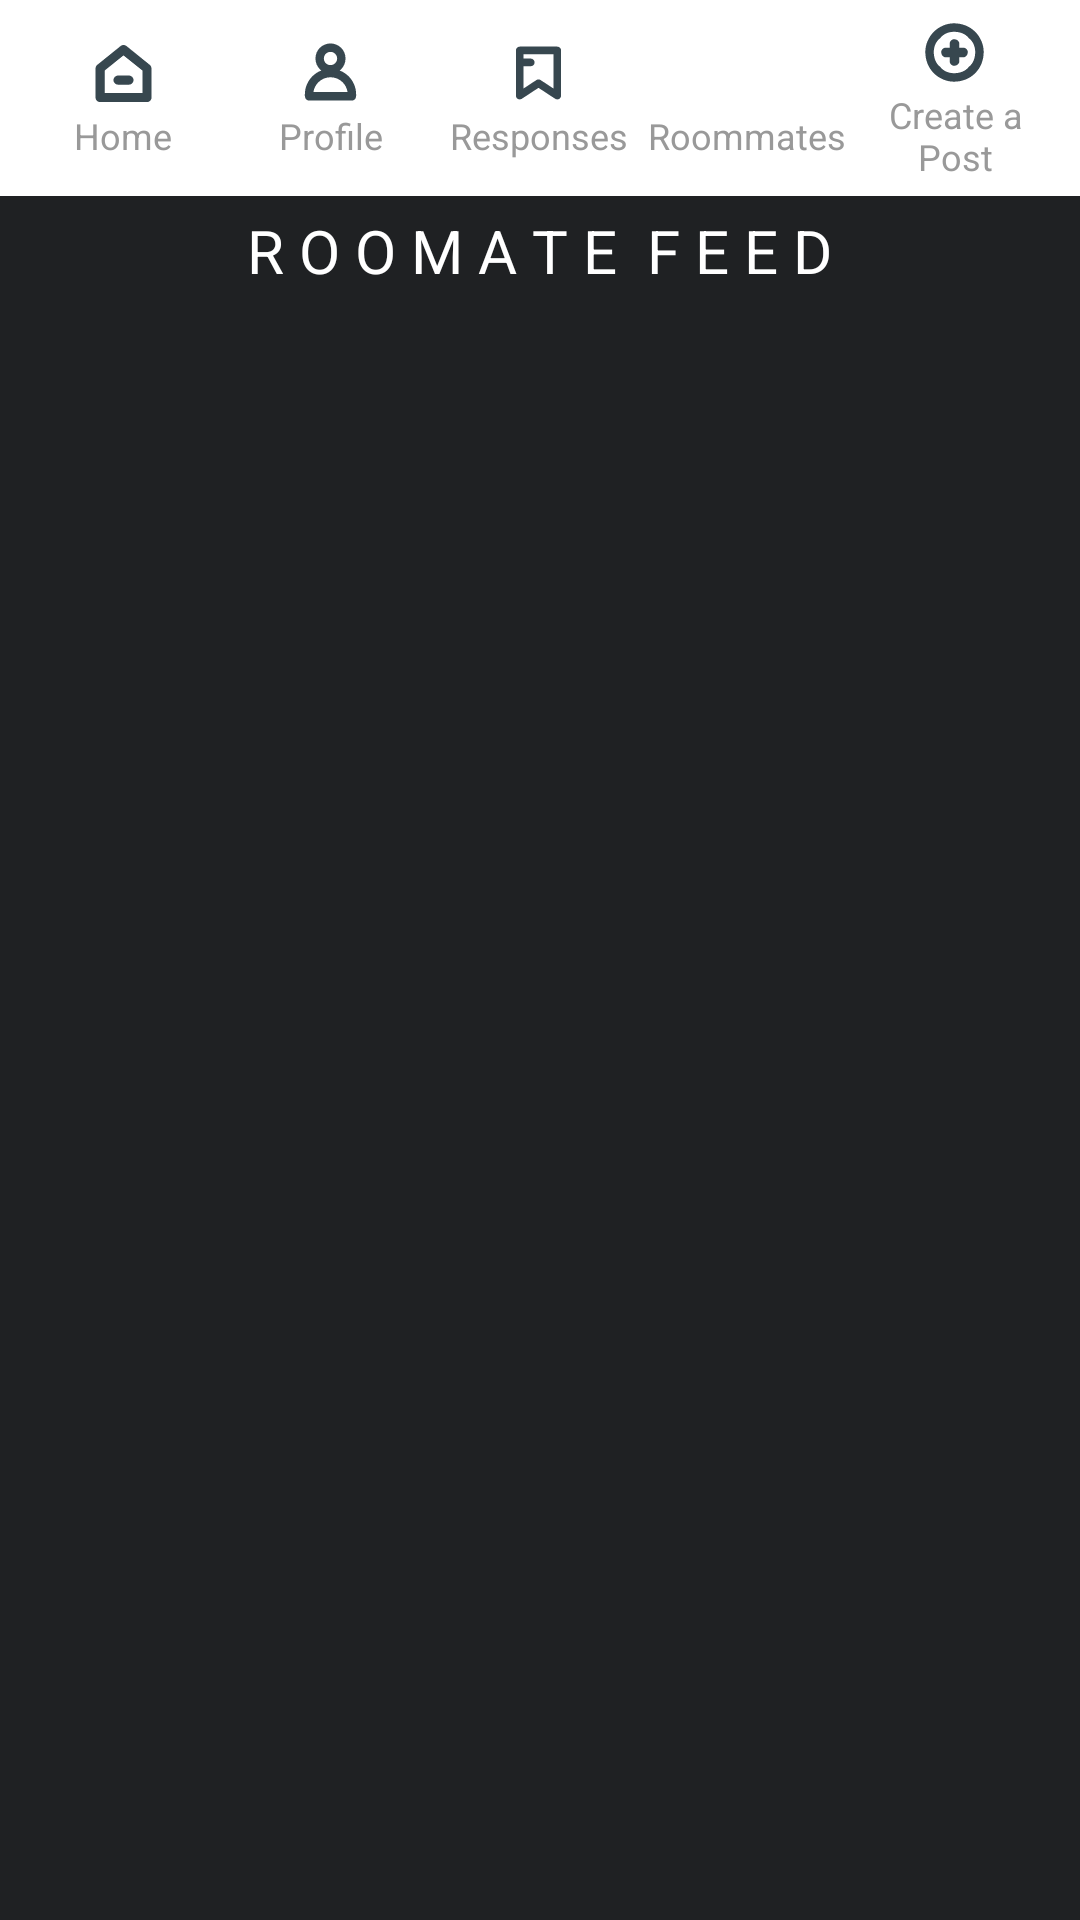

Layout XML and referenced resources for this Android screen:
<!-- AndroidManifest.xml: application theme Theme.HomeShare -->
<!-- res/layout/activity_roommatefeed.xml -->
<?xml version="1.0" encoding="utf-8"?>
<RelativeLayout xmlns:android="http://schemas.android.com/apk/res/android"
    xmlns:app="http://schemas.android.com/apk/res-auto"
    xmlns:tools="http://schemas.android.com/tools"
    android:layout_height="match_parent"
    android:layout_width="match_parent"
    android:id="@+id/relativeLayout"
    android:background="#1F2123"
    android:fontFamily="@font/lora2"
    tools:context=".RoommateFeedActivity">

    <LinearLayout
        android:id="@+id/lyt_bottom_bar_content"
        android:layout_width="match_parent"
        android:layout_height="wrap_content"
        android:background="@color/colorBackground"
        android:gravity="center_vertical"
        android:orientation="horizontal"
        android:paddingVertical="@dimen/spacing_medium">

        <View
            android:layout_width="0dp"
            android:layout_height="0dp"
            android:layout_weight="0.1" />

        <LinearLayout
            android:id="@+id/bottom_menu_home"
            android:layout_width="0dp"
            android:layout_height="wrap_content"
            android:layout_weight="1"
            android:background="?attr/selectableItemBackgroundBorderless"
            android:clickable="true"
            android:gravity="center"
            android:onClick="goToHomePage"
            android:orientation="vertical">

            <ImageView
                android:layout_width="@dimen/spacing_mxlarge"
                android:layout_height="@dimen/spacing_mxlarge"
                app:srcCompat="@drawable/ic_home"
                app:tint="@color/colorTextAction" />

            <TextView
                android:layout_width="wrap_content"
                android:layout_height="wrap_content"
                android:text="@string/title_menu_home"
                android:textAppearance="@style/TextAppearance.AppCompat.Caption"
                android:textColor="@color/grey_40" />

        </LinearLayout>

        <LinearLayout
            android:id="@+id/top_menu_profile"
            android:layout_width="0dp"
            android:layout_height="wrap_content"
            android:layout_weight="1"
            android:background="?attr/selectableItemBackgroundBorderless"
            android:clickable="true"
            android:gravity="center"
            android:onClick="goToProfilePage"
            android:orientation="vertical">

            <ImageView
                android:layout_width="@dimen/spacing_mxlarge"
                android:layout_height="@dimen/spacing_mxlarge"
                android:clickable="true"
                android:onClick="goToProfilePage"
                app:srcCompat="@drawable/ic_person"
                app:tint="@color/colorTextAction" />

            <TextView
                android:layout_width="wrap_content"
                android:layout_height="wrap_content"
                android:clickable="true"
                android:onClick="goToProfilePage"
                android:text="@string/title_profile"
                android:textAppearance="@style/TextAppearance.AppCompat.Caption"
                android:textColor="@color/grey_40" />

        </LinearLayout>

        <LinearLayout
            android:id="@+id/responseFeedMenuButton"
            android:layout_width="0dp"
            android:layout_height="wrap_content"
            android:layout_weight="1"
            android:background="?attr/selectableItemBackgroundBorderless"
            android:clickable="true"
            android:gravity="center"
            android:onClick="gotoResponseFeed"
            android:orientation="vertical">

            <ImageView
                android:layout_width="@dimen/spacing_mxlarge"
                android:layout_height="@dimen/spacing_mxlarge"
                android:padding="1dp"
                app:srcCompat="@drawable/ic_bookmark_border"
                app:tint="@color/colorTextAction" />

            <TextView
                android:layout_width="wrap_content"
                android:layout_height="wrap_content"
                android:text="Responses"
                android:textAppearance="@style/TextAppearance.AppCompat.Caption"
                android:textColor="@color/grey_40" />

        </LinearLayout>

        <LinearLayout
            android:id="@+id/roommateFeedMenuButton"
            android:layout_width="0dp"
            android:layout_height="wrap_content"
            android:layout_weight="1"
            android:background="?attr/selectableItemBackgroundBorderless"
            android:clickable="true"
            android:gravity="center"
            android:orientation="vertical">

            <ImageView
                android:layout_width="@dimen/spacing_mxlarge"
                android:layout_height="@dimen/spacing_mxlarge"
                android:padding="1dp"
                app:srcCompat="@drawable/ic_menu"
                app:tint="@color/colorTextAction" />

            <TextView
                android:layout_width="wrap_content"
                android:layout_height="wrap_content"
                android:text="Roommates"
                android:textAppearance="@style/TextAppearance.AppCompat.Caption"
                android:textColor="@color/grey_40" />

        </LinearLayout>

        <LinearLayout
            android:id="@+id/top_menu_create_a_post"
            android:layout_width="0dp"
            android:layout_height="wrap_content"
            android:layout_weight="1"
            android:background="?attr/selectableItemBackgroundBorderless"
            android:clickable="true"
            android:gravity="center"
            android:onClick="gotoCreateAPost"
            android:orientation="vertical">

            <ImageView
                android:layout_width="@dimen/spacing_mxlarge"
                android:layout_height="@dimen/spacing_mxlarge"
                android:clickable="true"
                android:onClick="gotoCreateAPost"
                android:padding="1dp"
                app:srcCompat="@drawable/ic_plus_button"
                app:tint="@color/colorTextAction" />

            <TextView
                android:layout_width="wrap_content"
                android:layout_height="wrap_content"
                android:clickable="true"
                android:gravity="center"
                android:onClick="gotoCreateAPost"
                android:text="@string/title_create_a_post"
                android:textAppearance="@style/TextAppearance.AppCompat.Caption"
                android:textColor="@color/grey_40" />

        </LinearLayout>

        <View
            android:layout_width="0dp"
            android:layout_height="0dp"
            android:layout_weight="0.1" />

    </LinearLayout>
    <RelativeLayout
        android:layout_width="match_parent"
        android:layout_height="wrap_content"
        android:layout_marginTop="60dp"
        android:fontFamily="@font/lora2">

        <TextView
            android:layout_width="wrap_content"
            android:layout_height="wrap_content"
            android:layout_centerInParent="true"
            android:layout_marginStart="5dp"
            android:layout_marginEnd="20dp"
            android:layout_marginBottom="20dp"
            android:text="R O O M A T E  F E E D"
            android:textAppearance="@style/Base.TextAppearance.AppCompat.Body1"
            android:textColor="#FFFF"
            android:textSize="20dp" />

    </RelativeLayout>


    <RelativeLayout
        android:layout_width="match_parent"
        android:layout_height="wrap_content"
        android:layout_below="@id/logo"
        android:fontFamily="@font/lora2"></RelativeLayout>

    <androidx.recyclerview.widget.RecyclerView
        android:id="@+id/roommate_recycler_view"
        android:layout_width="match_parent"
        android:layout_height="wrap_content"
        android:layout_marginTop="150dp"
        android:fontFamily="@font/lora2"
        android:scrollbars="vertical" />



</RelativeLayout>
<!-- resources referenced by this layout -->
<resources>
  <color name="colorBackground">#FFFFFF</color>
  <color name="colorTextAction">#37474F</color>
  <color name="grey_40">#999999</color>
  <dimen name="spacing_medium">5dp</dimen>
  <dimen name="spacing_mxlarge">25dp</dimen>
  <!-- drawable ic_bookmark_border (drawable) -->
  <vector android:height="24dp" android:viewportHeight="1522"
      android:viewportWidth="1522" android:width="24dp" xmlns:android="http://schemas.android.com/apk/res/android">
      <path android:fillColor="#000000" android:fillType="nonZero" android:pathData="M346,168l830,0c46,0 84,38 84,85l0,996c0,46 -38,84 -84,84 -20,0 -39,-7 -53,-18l-362,-238 -368,242c-39,25 -91,15 -117,-24 -9,-14 -14,-31 -14,-46l0,0 0,-996c0,-47 38,-85 84,-85zM590,432c47,0 85,38 85,85 0,47 -38,84 -85,84l-159,0 0,491 283,-186c27,-18 64,-20 94,0l283,186 0,-754 -660,0 0,94 159,0z"/>
  </vector>
  <!-- drawable ic_home (drawable) -->
  <vector android:height="24dp" android:viewportHeight="840"
      android:viewportWidth="840" android:width="24dp" xmlns:android="http://schemas.android.com/apk/res/android">
      <path android:fillColor="#000000" android:fillType="nonZero" android:pathData="M129,321l259,-209c20,-16 47,-15 65,0l261,211c13,10 19,25 19,40l1,0 0,326c0,28 -23,51 -51,51l-525,0c-28,0 -51,-23 -51,-51l0,-326c0,-17 8,-33 22,-42zM420,217l-211,170 0,251 423,0 0,-251 -212,-170z"/>
      <path android:fillColor="#000000" android:fillType="nonZero" android:pathData="M359,545c-28,0 -51,-23 -51,-51 0,-28 23,-51 51,-51l122,0c28,0 51,23 51,51 0,28 -23,51 -51,51l-122,0z"/>
  </vector>
  <!-- drawable ic_plus_button (drawable) -->
  <vector android:height="24dp" android:viewportHeight="65"
      android:viewportWidth="65" android:width="24dp" xmlns:android="http://schemas.android.com/apk/res/android">
      <path android:fillColor="#000000" android:fillType="nonZero" android:pathData="M32,5c8,0 15,3 20,8 5,5 8,12 8,19 0,8 -3,15 -8,20 -5,5 -12,8 -20,8 -7,0 -14,-3 -19,-8 -5,-5 -8,-12 -8,-20 0,-7 3,-14 8,-19 5,-5 12,-8 19,-8zM46,19c-3,-4 -8,-6 -14,-6 -5,0 -10,2 -13,6 -4,3 -6,8 -6,13 0,6 2,11 6,14 3,4 8,6 13,6 6,0 11,-2 14,-6 4,-3 6,-8 6,-14 0,-5 -2,-10 -6,-13z"/>
      <path android:fillColor="#000000" android:fillType="nonZero" android:pathData="M24,37c-2,0 -4,-2 -4,-5 0,-2 2,-4 4,-4l17,0c2,0 4,2 4,4 0,3 -2,5 -4,5l-17,0z"/>
      <path android:fillColor="#000000" android:fillType="nonZero" android:pathData="M28,24c0,-2 2,-4 4,-4 3,0 5,2 5,4l0,17c0,2 -2,4 -5,4 -2,0 -4,-2 -4,-4l0,-17z"/>
  </vector>
  <string name="title_create_a_post">Create a Post</string>
  <string name="title_menu_home">Home</string>
  <string name="title_profile">Profile</string>
  <style name="Theme.HomeShare" parent="Theme.MaterialComponents.DayNight.DarkActionBar">
          
          <item name="colorPrimary">@color/purple_500</item>
          <item name="colorPrimaryVariant">@color/purple_700</item>
          <item name="colorOnPrimary">@color/white</item>
          
          <item name="colorSecondary">@color/teal_200</item>
          <item name="colorSecondaryVariant">@color/teal_700</item>
          <item name="colorOnSecondary">@color/black</item>
          
          <item name="android:statusBarColor" tools:targetApi="l">?attr/colorPrimaryVariant</item>
          
      </style>
  <color name="purple_500">#53545E</color>
  <color name="purple_700">#FF3700B3</color>
  <color name="white">#FFFFFFFF</color>
  <color name="teal_200">#FF03DAC5</color>
  <color name="teal_700">#FF018786</color>
  <color name="black">#FF000000</color>
</resources>
